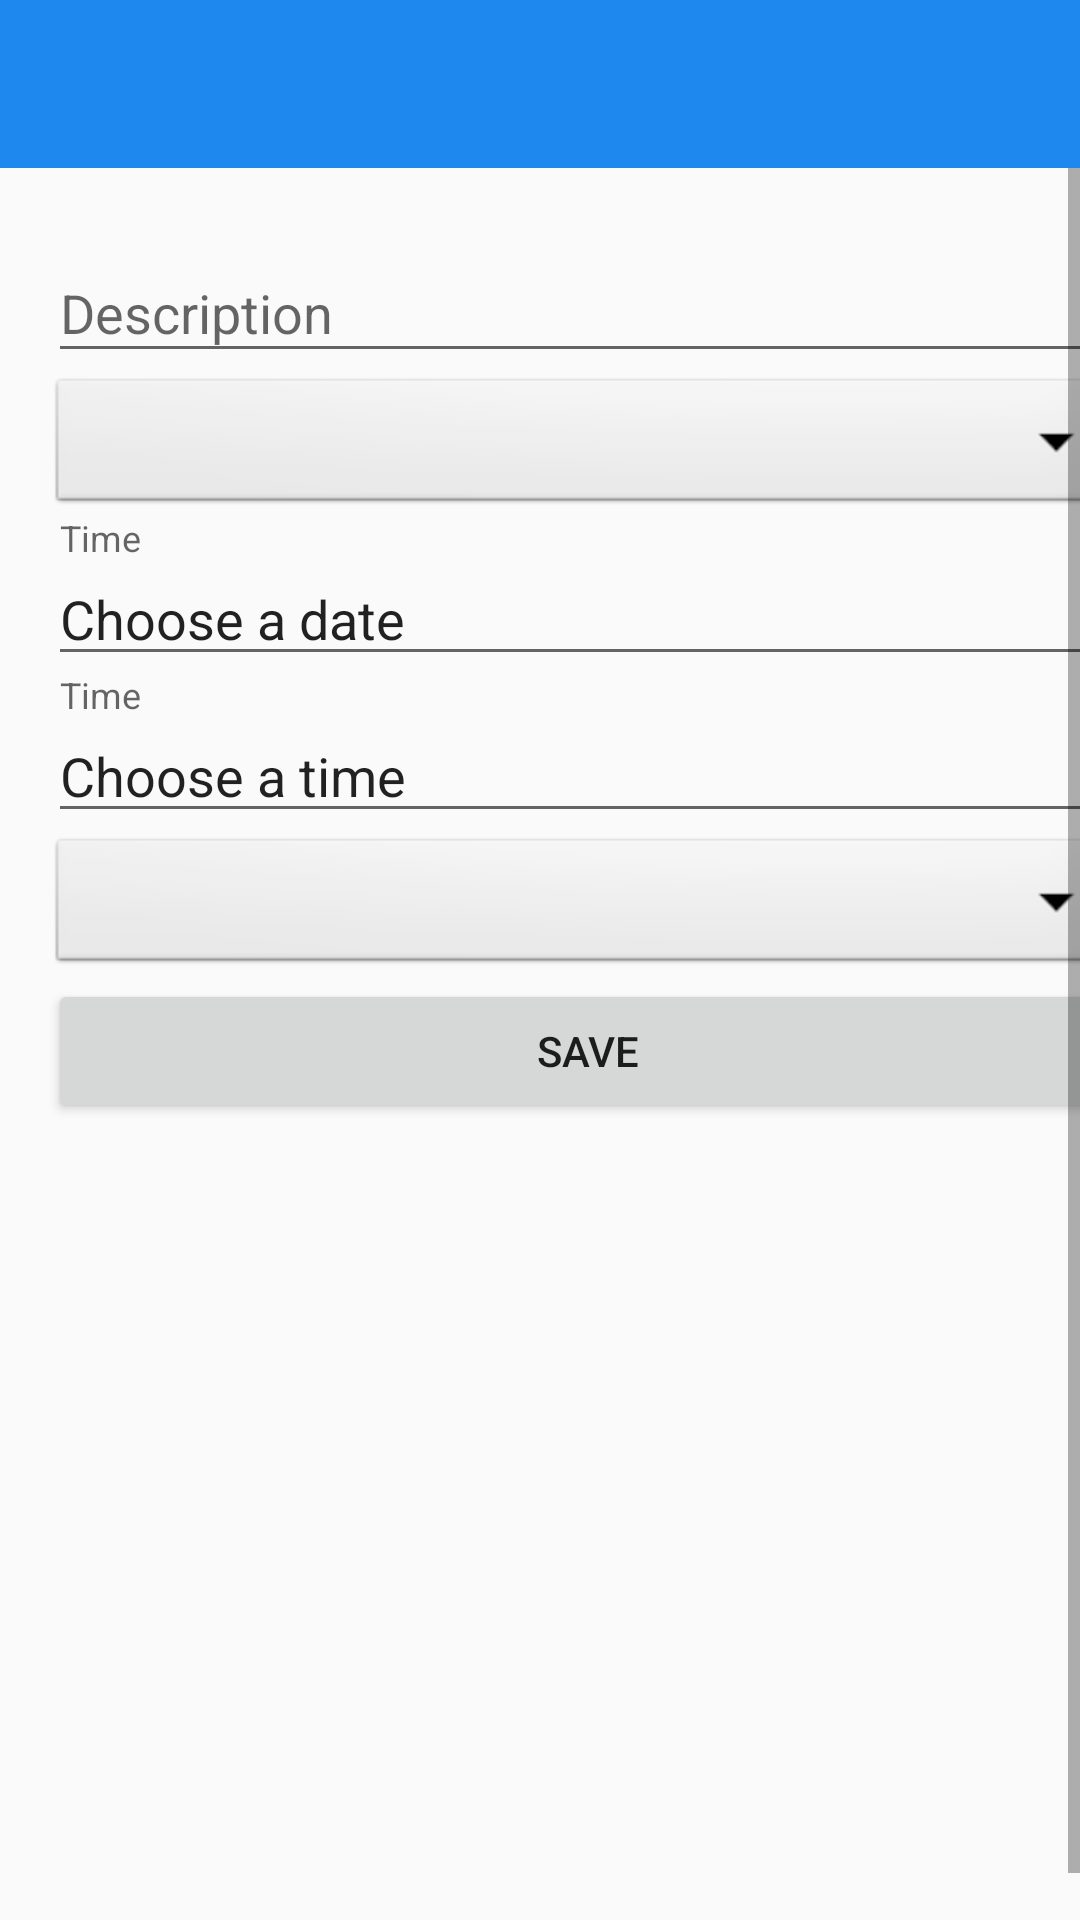

The Android layout XML behind this screen, and the referenced resources:
<!-- AndroidManifest.xml: application theme AppTheme -->
<!-- res/layout/view_appointment_detail.xml -->
<?xml version="1.0" encoding="utf-8"?>
<LinearLayout xmlns:android="http://schemas.android.com/apk/res/android"
    xmlns:tools="http://schemas.android.com/tools"
    android:layout_width="match_parent"
    android:layout_height="match_parent"
    android:orientation="vertical"
    tools:context="esvyda.markwiliams.controller.appointment.AppointmentDetailActivity">

    <android.support.v7.widget.Toolbar
        android:id="@+id/view_appointment_edit_toolbar"
        style="@style/AppTheme.Toolbar"
        android:layout_width="match_parent"
        android:layout_height="wrap_content" />

    <ScrollView
        android:id="@+id/view_appointment_layout_content"
        android:fillViewport="true"
        android:layout_width="match_parent"
        android:layout_height="match_parent">

        <LinearLayout
            android:layout_width="match_parent"
            android:layout_height="wrap_content"
            android:layout_margin="@dimen/screen_margin"
            android:orientation="vertical">

            <android.support.design.widget.TextInputLayout
                android:id="@+id/view_appointment_edit_layout_description"
                android:layout_width="match_parent"
                android:layout_height="wrap_content"
                android:hint="@string/appointment_edit_description">

                <android.support.design.widget.TextInputEditText
                    android:id="@+id/view_appointment_edit_text_description"
                    android:layout_width="match_parent"
                    android:layout_height="wrap_content" />

            </android.support.design.widget.TextInputLayout>

            <Spinner
                android:id="@+id/view_appointment_edit_spinner_patient"
                android:layout_width="match_parent"
                android:layout_height="wrap_content"
                android:background="@android:drawable/btn_dropdown"
                android:spinnerMode="dropdown"/>

            <android.support.design.widget.TextInputLayout
                android:id="@+id/view_appointment_edit_layout_date"
                android:layout_width="match_parent"
                android:layout_height="wrap_content"
                android:hint="@string/appointment_edit_time">

                <android.support.design.widget.TextInputEditText
                    android:id="@+id/view_appointment_edit_text_date"
                    android:layout_width="match_parent"
                    android:layout_height="wrap_content"
                    android:focusableInTouchMode="false"
                    android:text="@string/default_date_placeholder" />

            </android.support.design.widget.TextInputLayout>

            <android.support.design.widget.TextInputLayout
                android:id="@+id/view_appointment_edit_layout_time"
                android:layout_width="match_parent"
                android:layout_height="wrap_content"
                android:hint="@string/appointment_edit_time">

                <android.support.design.widget.TextInputEditText
                    android:id="@+id/view_appointment_edit_text_time"
                    android:layout_width="match_parent"
                    android:layout_height="wrap_content"
                    android:focusableInTouchMode="false"
                    android:text="@string/default_time_placeholder" />

            </android.support.design.widget.TextInputLayout>

            <Spinner
                android:id="@+id/view_appointment_edit_spinner_category"
                android:layout_width="match_parent"
                android:layout_height="wrap_content"
                android:background="@android:drawable/btn_dropdown"
                android:spinnerMode="dropdown"/>

            <Button
                android:id="@+id/view_appointment_edit_button_save"
                android:layout_width="match_parent"
                android:layout_height="wrap_content"
                android:text="@string/button_save" />

        </LinearLayout>


    </ScrollView>

    <include
        android:id="@+id/view_appointment_edit_loading"
        layout="@layout/view_loading"
        android:layout_width="match_parent"
        android:layout_height="match_parent"
        android:layout_gravity="center"
        android:visibility="gone" />

</LinearLayout>
<!-- res/layout/view_loading.xml (included above) -->
<?xml version="1.0" encoding="utf-8"?>
<LinearLayout
    xmlns:android="http://schemas.android.com/apk/res/android"
    android:layout_width="match_parent"
    android:layout_height="match_parent"
    android:layout_gravity="center"
    android:gravity="center"
    android:orientation="vertical">

    <TextView
        android:id="@+id/view_loading_progress_text"
        android:layout_width="wrap_content"
        android:layout_height="wrap_content"
        android:text="@string/default_loading"/>

    <ProgressBar
        android:id="@+id/view_loading_progress_view"
        style="@style/AppTheme.Loading.Circular" />

</LinearLayout>
<!-- resources referenced by this layout -->
<resources>
  <dimen name="screen_margin">16dp</dimen>
  <string name="appointment_edit_description">Description</string>
  <string name="appointment_edit_time">Time</string>
  <string name="button_save">Save</string>
  <string name="default_date_placeholder">Choose a date</string>
  <string name="default_loading">Please, wait…</string>
  <string name="default_time_placeholder">Choose a time</string>
  <style name="AppTheme.Loading.Circular" parent="@style/Widget.AppCompat.ProgressBar">
          <item name="android:layout_width">@dimen/app_loading_circular_width</item>
          <item name="android:layout_height">@dimen/app_loading_circular_height</item>
      </style>
  <style name="AppTheme.Toolbar">
          <item name="popupTheme">@style/Theme.AppCompat.NoActionBar</item>
          <item name="theme">@style/ThemeOverlay.AppCompat.Dark.ActionBar</item>
          <item name="android:background">@color/app_toolbar_background</item>
      </style>
  <style name="AppTheme" parent="Theme.AppCompat.Light.NoActionBar">
          <item name="colorPrimary">@color/app_theme_primary</item>
          <item name="colorPrimaryDark">@color/app_theme_primary_dark</item>
          <item name="colorAccent">@color/app_theme_accent</item>
      </style>
  <dimen name="app_loading_circular_width">64dp</dimen>
  <dimen name="app_loading_circular_height">64dp</dimen>
  <color name="app_toolbar_background">@color/app_theme_primary</color>
  <color name="app_theme_primary">#1F88EE</color>
  <color name="app_theme_primary_dark">#044C7F</color>
  <color name="app_theme_accent">#E37E17</color>
</resources>
